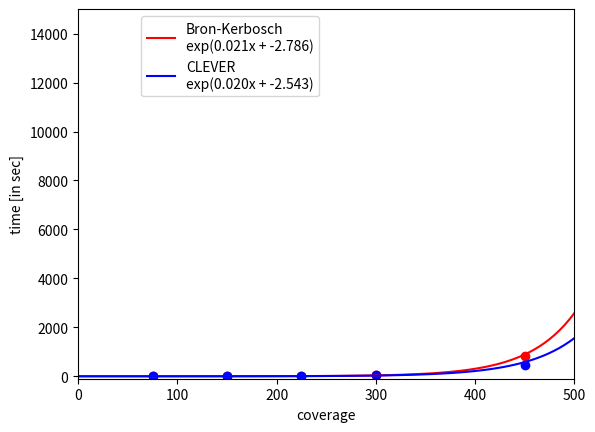
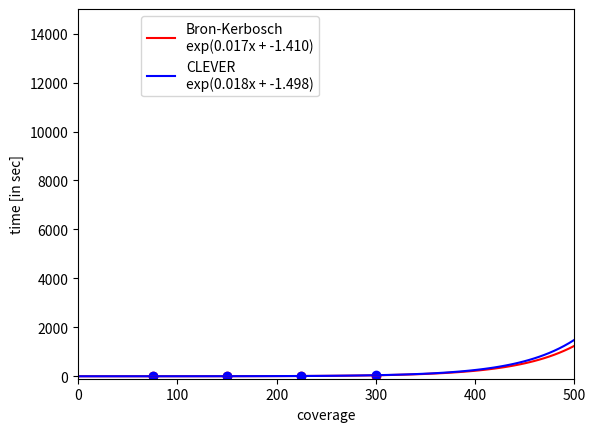
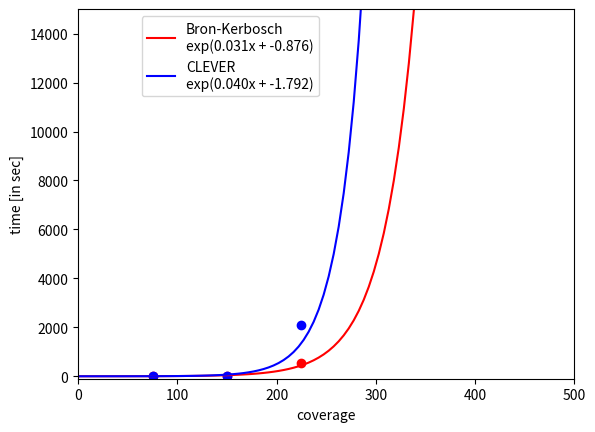

These figures' Python source, in order:
from mpl_toolkits.mplot3d import Axes3D
import matplotlib.pyplot as plt
import numpy as np
import matplotlib.lines as mlines
length = [0.3, 1.0, 10.0]
coverage = [75, 150, 225, 300, 450]

#01
bk_times = [[0.263, 1.514, 9.884, 33.417, 832.0], [0.722, 3.548, 16.169, 31.022], [5.234, 28.809, 547.086]]
cl_times = [[0.265, 1.499, 9.849, 34.205, 457.801], [0.692, 3.47, 16.917, 33.248], [5.168, 28.349, 2090.666]]

#001
#bk_times = [[0.478, 3.072, 73.329, 13437.074], [0.924, 6.367, 43.502, 380.746], [21.943, 241.138, 59727.867]]
#cl_times = [[0.481, 3.328, 64.014,4200.011], [0.945, 6.516, 44.341, 392.988], [18.766, 211.106, 11371.128]]

#005
#bk_times = [[0.407, 2.71, 17.297, 188.512, 2968.672], [0.686, 4.647, 25.251, 113.334, 2202.791], [5.767, 35.582, 135.259, 1558.178]]
#cl_times = [[0.397, 2.673, 16.142, 123.531, 1022.705], [0.694, 4.713, 24.734, 117.308, 1516.212], [5.692, 34.159, 132.162, 966.585]]

MAXX = 500

for i in range(0, 3):
    f, ax = plt.subplots()

    bkl = len(bk_times[i])
    cll = len(bk_times[i])

    bk = np.polyfit(coverage[0:bkl], np.log(bk_times[i]), 1)
    cl = np.polyfit(coverage[0:cll], np.log(cl_times[i]), 1)

    bks = 'exp(' + "{0:.3f}".format(bk[0]) + 'x + ' + "{0:.3f}".format(bk[1]) + ')'
    cls = 'exp(' + "{0:.3f}".format(cl[0]) + 'x + ' + "{0:.3f}".format(cl[1]) + ')'

    bkfn = np.poly1d(bk)
    clfn = np.poly1d(cl)

    x = np.linspace(0, MAXX, 100)

    plt.plot(coverage[0:bkl], bk_times[i], 'or')
    plt.plot(coverage[0:cll], cl_times[i], 'ob')

    plt.plot(x, np.exp(bkfn(x)), '-r')
    plt.plot(x, np.exp(clfn(x)), '-b')

    ax.yaxis.set_label_text('time [in sec]')
    ax.xaxis.set_label_text('coverage')

    blue_line = mlines.Line2D([],[], color='blue', label='CLEVER\n'+ cls)
    red_line = mlines.Line2D([],[], color='red', label='Bron-Kerbosch\n' + bks)

    plt.axis([0, 500, -100, 15000])
    plt.legend(handles=[red_line, blue_line], bbox_to_anchor=(0.5, 1))

plt.show()
